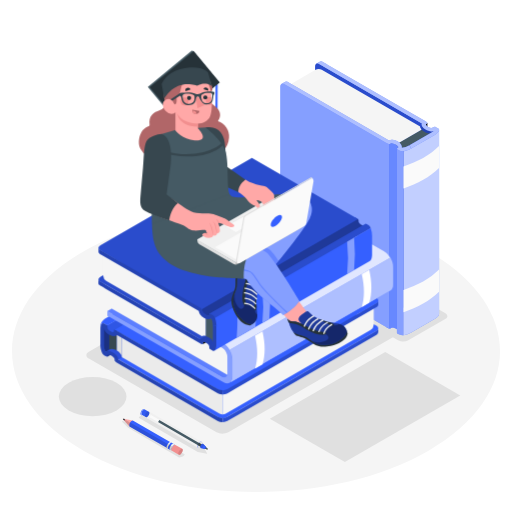
t = 0.00 s
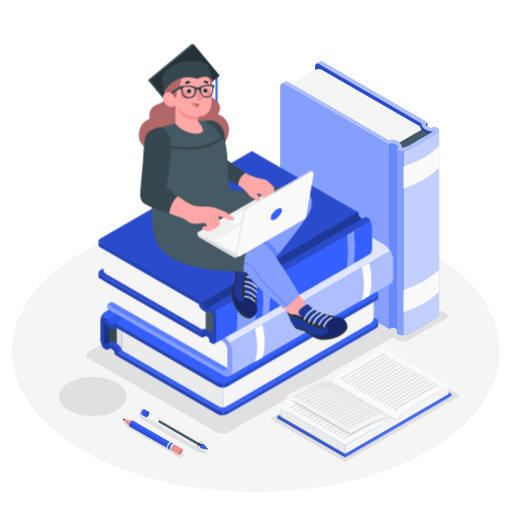
t = 1.00 s
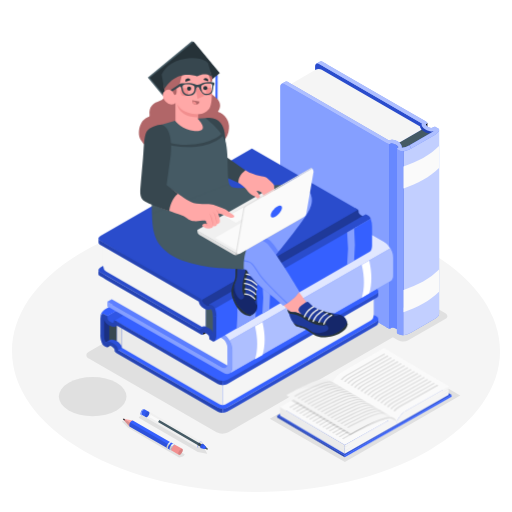
t = 1.38 s
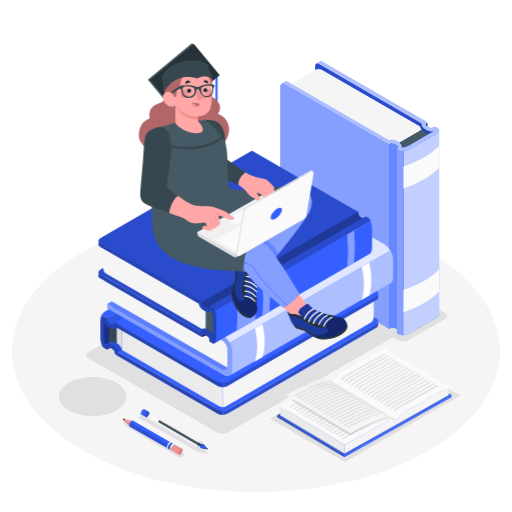
t = 1.94 s
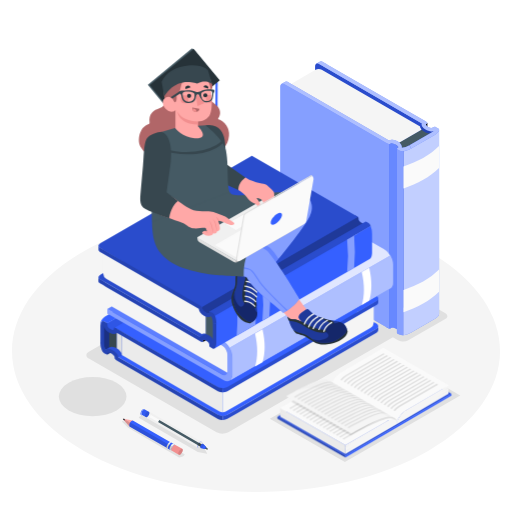
t = 2.69 s
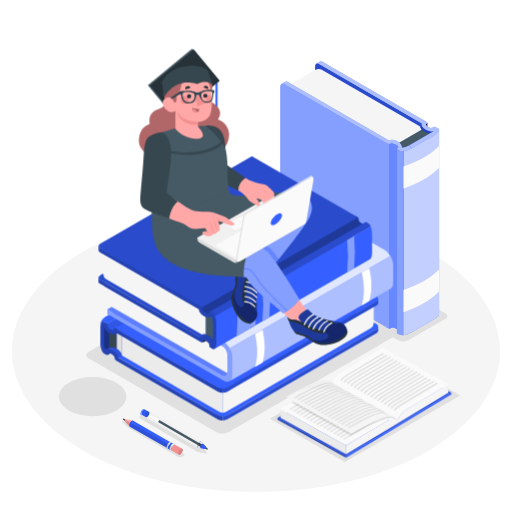
t = 3.25 s

The animated SVG that drew these frames (rendered in a browser with its animation timeline set to each time). Animation: 3 CSS @keyframes rules; one cycle of 4.00 s, repeats indefinitely.

<svg xmlns="http://www.w3.org/2000/svg" class="A" id="A" viewBox="0 0 500 500" xmlns:v="https://vecta.io/nano"><style><![CDATA[svg#A.A #B{animation:1s 1 forwards cubic-bezier(.36,-0.01,.5,1.38) slideDown,3s Infinite linear wind;animation-delay:0s,1s}svg#A.A #C{animation:3s Infinite linear floating;animation-delay:0s}@keyframes slideDown{0%{opacity:0;transform:translateY(-30px)}100%{opacity:1;transform:translateY(0)}} @keyframes wind{0%{transform:rotate( 0deg )}25%{transform:rotate( 1deg )}75%{transform:rotate( -1deg )}} @keyframes floating{0%{opacity:1;transform:translateY(0px)}50%{transform:translateY(-10px)}100%{opacity:1;transform:translateY(0px)}}.D{fill:#e0e0e0}.E{fill:#3560ff}.F{fill:#fff}.G{opacity:.4}.H{fill:#ebebeb}.I{fill:#263238}.J{fill:#f28f8f}.K{fill:#f5f5f5}.L{opacity:.3}.M{fill:#37474f}.N{fill:#fafafa}.O{opacity:.2}.P{fill:#455a64}.Q{opacity:.1}.R{fill:#ffa8a7}.S{fill:#e6e6e6}.T{fill:#f0f0f0}]]></style><path d="M81.5 245.53c-93.06 53.73-93 140.84 0 194.56s243.93 53.73 337 0 93.05-140.83 0-194.56-243.94-53.72-337 0z" class="B K" transform-origin="250.011px 342.81px"/><g class="B D"><path d="M435.25 311.22l-37 21.38c-2.44 1.4-6.69 1.23-9.5-.4L252.6 253.61c-2.81-1.62-3.11-4.08-.68-5.48l37-21.38c2.44-1.4 6.69-1.22 9.5.4l136.13 78.59c2.83 1.62 3.13 4.08.7 5.48z" transform-origin="343.584px 279.677px"/><path d="M211.41 422.19l-124.65-72c-3.21-1.86-3.21-4.86 0-6.71l167-96.4a12.86 12.86 0 0 1 11.62 0l124.64 72c3.21 1.85 3.21 4.85 0 6.71L223 422.19a12.86 12.86 0 0 1-11.59 0z" transform-origin="238.39px 334.631px"/><path d="M180.41,443.59c-.63,1.72-2.46,2.78-5.52,3.19l-50-29.22-5.66-5.74a.44.44,0,0,1,.45-.72l10.42,3.45Z" transform-origin="149.762px 428.931px"/><path d="M135.83 408.26l57.32 33.14 8.85 1.8a.27.27 0 0 0 .29-.4l-2.77-5.08-57.32-33.15c-1.75-1-7.74 2.9-6.37 3.69z" transform-origin="168.977px 423.807px"/><path d="M336.79 451.17l112.68-65.06-73.24-42.29-112.69 65.06 73.25 42.29z" transform-origin="356.505px 397.495px"/><ellipse cx="90.49" cy="387.31" rx="33.04" ry="19.08" transform-origin="90.49px 387.31px"/></g><g class="B"><path d="M141.54 399.57a1.06 1.06 0 0 1 .25.09l-.49-.28-.09-.05h0-.1-.11-.08-.14-.15a2.16 2.16 0 0 0-1.07.33 5.24 5.24 0 0 0-2.37 4.11 2.68 2.68 0 0 0 .06.59v.11a.56.56 0 0 0 0 .12 1.31 1.31 0 0 0 .19.35 1.22 1.22 0 0 0 .35.32l.57.32a1 1 0 0 1-.25-.2 1.91 1.91 0 0 0 1.36-.29 5.26 5.26 0 0 0 2.38-4.11 1.94 1.94 0 0 0-.31-1.41z" class="E" transform-origin="139.533px 402.455px"/><path d="M196.79 431.43l-3.35 5.83-.57-.33-54.38-31.42a1 1 0 0 1-.25-.2 1.88 1.88 0 0 1-.44-1.34 5.25 5.25 0 0 1 2.37-4.11 2.17 2.17 0 0 1 1.07-.32h.3a1.06 1.06 0 0 1 .25.09h0 0z" class="T" transform-origin="167.293px 418.4px"/><path d="M195.11 431.6c1.31-.76 2.37-.14 2.37 1.37a5.22 5.22 0 0 1-2.37 4.11c-1.31.76-2.38.15-2.38-1.37a5.26 5.26 0 0 1 2.38-4.11z" class="E" transform-origin="195.105px 434.341px"/><path d="M200.21 435.13l-.06-.07-3-3.33h0 0l-.05-.06h0 0a1.54 1.54 0 0 0-1.9 0 5.26 5.26 0 0 0-2.38 4.11 1.54 1.54 0 0 0 .92 1.63h0 .17 0l4.39 1a1 1 0 0 0 .76-.17 3 3 0 0 0 1.36-2.35 1.06 1.06 0 0 0-.21-.76z" class="D" transform-origin="196.616px 434.884px"/><path d="M155.91 410.31h0-.08a.58.58 0 0 0-.55.08 1.86 1.86 0 0 0-.84 1.46.63.63 0 0 0 .19.51h0l.1.06 41.58 24 2.37-1.37z" class="P" transform-origin="176.559px 423.347px"/><path d="M193 434.46l3.35 1.94 2.37-1.37-4.54-2.62a5.61 5.61 0 0 0-1.18 2.05z" class="M" transform-origin="195.86px 434.405px"/><use href="#E" class="E" transform-origin="198.525px 435.982px"/><use href="#E" class="Q" transform-origin="198.525px 435.982px"/><path d="M201.56 437.15a1.67 1.67 0 0 1-.77 1.32.6.6 0 0 1-.43.09h0l-2-.45c-.32-.07-.53-.37-.53-.85a2.72 2.72 0 0 1 1.22-2.12.8.8 0 0 1 1 0l.06.06 1.36 1.5h0a.61.61 0 0 1 .09.45z" class="E" transform-origin="199.7px 436.767px"/><path d="M200.8 436.71c.42-.25.76 0 .76.44a1.69 1.69 0 0 1-.76 1.32c-.43.24-.77 0-.77-.44a1.66 1.66 0 0 1 .77-1.32z" class="Q" transform-origin="200.795px 437.588px"/><path d="M146.92,405.12a.59.59,0,0,0-.59.06,1.82,1.82,0,0,0-.84,1.46.56.56,0,0,0,.25.54h0l8.87,5.13a.63.63,0,0,1-.19-.51,1.86,1.86,0,0,1,.84-1.46.58.58,0,0,1,.55-.08Z" class="N" transform-origin="150.648px 408.689px"/><path d="M147.17 405.67a1.87 1.87 0 0 1-.84 1.45.59.59 0 0 1-.59.06.57.57 0 0 1-.25-.54 1.82 1.82 0 0 1 .84-1.46.59.59 0 0 1 .59-.06.61.61 0 0 1 .25.55z" class="K" transform-origin="146.329px 406.15px"/><use href="#F" class="E" transform-origin="142.01px 403.706px"/><use href="#F" opacity=".05" transform-origin="142.01px 403.706px"/><path d="M143.73 402.19c1.18-.68 2.14-.13 2.14 1.23a4.75 4.75 0 0 1-2.14 3.71c-1.18.68-2.13.12-2.13-1.24a4.72 4.72 0 0 1 2.13-3.7z" class="Q" transform-origin="143.735px 404.659px"/><path d="M202.53 438h0l-1.45-.87h0a.24.24 0 0 0-.28 0 .86.86 0 0 0-.4.67.28.28 0 0 0 .12.26h0l1.44.87h0a.5.5 0 0 0 .27.07.56.56 0 0 0 .56-.56.58.58 0 0 0-.26-.44z" class="P" transform-origin="201.594px 438.043px"/><path d="M202.61 438.05h0a.24.24 0 0 0-.08-.06h0a.3.3 0 0 0-.25 0 .84.84 0 0 0-.4.68.25.25 0 0 0 .11.24h0 0a.38.38 0 0 0 .18 0 .56.56 0 0 0 .56-.56.54.54 0 0 0-.12-.3z" class="I" transform-origin="202.304px 438.442px"/><path d="M129.66,410.67l-9.27-1.82a.3.3,0,0,0-.28.48l6.3,7.12Z" class="R" transform-origin="124.854px 412.649px"/><path d="M120.11,409.33a.3.3,0,0,1,.28-.48l1.81.36h0a1.57,1.57,0,0,0-.75,1.48v.16Z" class="I" transform-origin="121.124px 409.848px"/><path d="M167.5 440l-.76-.43-.92-.53-39.41-22.59a4.22 4.22 0 0 1 .26-3.08c.66-1.48 1.93-2.64 3-2.71l39.39 22.59 1.75 1c-1.18-.57-4.48 5.16-3.31 5.75z" class="E" transform-origin="148.521px 425.33px"/><path d="M164.6,438.36l-1.69-1c-.5-.27-.22-1.5.37-2.77.77-1.69,2.3-3.32,3-3l1.25.72.44.26c-.66-.35-2.19,1.28-3,3-.56,1.22-.84,2.41-.42,2.73h0Z" class="H" transform-origin="165.311px 434.955px"/><path d="M164.18,438.12c-1.16-.62,2.17-6.36,3.33-5.74l1.7,1c-1.16-.61-4.49,5.12-3.33,5.74Z" class="E" transform-origin="166.574px 435.727px"/><path d="M167.5 440l-1.68-1c-1.15-.59 2-6.15 3.23-5.79h.07l1.68 1c-1.17-.53-4.47 5.2-3.3 5.79z" class="H" transform-origin="168.186px 436.597px"/><path d="M120.07 409l.32-.16 6.73 3.69 41.3 23.69c.06-.11.12-.12.16 0-1 1.54-1.74 3.48-1.08 3.82l-.76-.43-.92-.53-39.41-22.59h0l-6.3-7.12a.31.31 0 0 1-.04-.37z" opacity=".15" transform-origin="144.303px 424.44px"/><path d="M174.61 444.08L167.5 440c-.5-.26-.23-1.47.35-2.74.77-1.69 2.28-3.34 3-3h0l7.14 4.08c1.41.82.11 3.9-1.47 5.27a1.7 1.7 0 0 1-1.91.47z" class="J" transform-origin="172.915px 439.207px"/><path d="M174.18 441.87a5.15 5.15 0 0 1 2.91-3.51 1.15 1.15 0 0 1 1.06.15c1.07 1-.18 3.81-1.67 5.11a1.71 1.71 0 0 1-1.84.47c-.53-.31-.73-1.09-.46-2.22z" class="Q" transform-origin="176.305px 441.24px"/><path d="M417.33 120.19v4.53s-1.74-1.59-1.84-2.74 1.84-1.79 1.84-1.79z" transform-origin="416.408px 122.455px"/><use href="#G" class="E" transform-origin="414.418px 130.48px"/><use href="#G" class="L" transform-origin="414.418px 130.48px"/><use href="#H" class="E" transform-origin="359.74px 186.261px"/><use href="#H" class="O" transform-origin="359.74px 186.261px"/><path d="M390.64,147.42l-5.1-5.73,26-15c3.93,3,6.95,4.55,10.47,3.07Z" class="P" transform-origin="403.775px 137.055px"/><path d="M410.27 123.58L314.2 68.12a6.61 6.61 0 0 0-6 0l-25.71 14.82 97.42 55.75s4.21-1.09 7.08 1.22 2.7-.62 2.7-.62l21.89-12.64c-1.78-2.39-1.31-3.07-1.31-3.07z" class="K" transform-origin="347.035px 104.099px"/><use href="#I" class="E" transform-origin="383.235px 232.87px"/><use href="#I" class="F" opacity=".25" transform-origin="383.235px 232.87px"/><use href="#J" class="E" transform-origin="326.83px 201.174px"/><use href="#J" class="F G" transform-origin="326.83px 201.174px"/><use href="#K" class="E" transform-origin="390.84px 236.238px"/><use href="#K" class="F G" transform-origin="390.84px 236.238px"/><use href="#L" class="E" transform-origin="411.44px 227.09px"/><g class="F" opacity=".7" transform-origin="411.44px 227.09px"><use href="#L" transform-origin="411.44px 227.09px"/></g><g class="N"><use href="#M" transform-origin="411.4px 163.32px"/><use href="#M" y="120.71" transform-origin="411.4px 284.03px"/></g><use href="#N" class="E" transform-origin="338.34px 113.592px"/><use href="#N" class="F" opacity=".6" transform-origin="338.34px 113.592px"/><use href="#O" class="E" transform-origin="368.961px 102.393px"/><use href="#O" class="F" opacity=".6" transform-origin="368.961px 102.393px"/></g><g id="B" class="B" transform-origin="355.88px 393.35px"><g transform-origin="355.88px 393.35px"><path class="E" d="M337.13 444.88l103.8-59.93-66.31-38.29-103.81 59.93 66.32 38.29z" transform-origin="355.87px 395.77px"/><g><path d="M337.13 444.88l103.8-59.93-66.31-38.29-103.81 59.93 66.32 38.29z" opacity=".15" transform-origin="355.87px 395.77px"/></g><path d="M387.65,414.12v-1.85c0-2.29,4.07-8.82,9.16-11.76L438,376.71V385Z" class="K" transform-origin="412.825px 395.415px"/><path d="M438 376.71l-41.23 23.81c-5.1 2.93-9.19 9.46-9.17 11.74v1.86l-63.38-36.62h0v-1.86c0-2.28 4.08-8.81 9.17-11.75l41.22-23.79h0z" class="N" transform-origin="381.11px 377.11px"/><path d="M438 376.71l-41.23 23.81c-5.1 2.93-9.19 9.46-9.17 11.74v1.86l-63.38-36.62h0v-1.86c0-2.28 4.08-8.81 9.17-11.75l41.24-23.8z" class="N" transform-origin="381.11px 377.105px"/><path d="M387.64 412.4l-3.95-2.29-5.2-3a10.2 10.2 0 0 1 6.4.93 5.35 5.35 0 0 1 2.75 4.36z" class="T" transform-origin="383.065px 409.674px"/><path d="M387.64 412.4l-3.95-2.29-5.2-3a10.2 10.2 0 0 1 6.4.93 5.35 5.35 0 0 1 2.75 4.36z" class="D" transform-origin="383.065px 409.674px"/><path class="E" d="M337.14 446.61l-.01-1.73-66.32-38.29v1.72l66.33 38.3z" transform-origin="303.975px 426.6px"/><g><path class="L" d="M337.14 446.61l-.01-1.73-66.32-38.29v1.72l66.33 38.3z" transform-origin="303.975px 426.6px"/></g><path class="E" d="M337.14 446.61l103.81-59.93-.02-1.73-103.8 59.93.01 1.73z" transform-origin="389.04px 415.78px"/><path d="M387.64 412.4c0-2.29-4.19-4.19-9.3-1.27l-41.22 23.62v8.54l50.53-29.17s.01.57-.01-1.72z" class="K" transform-origin="362.386px 426.467px"/><path class="H" d="M337.12 443.29v-8.54l-63.43-36.62v8.54l63.43 36.62z" transform-origin="305.405px 420.71px"/><path d="M378.35 411.13l-1.85 1.06-39.38 22.56-56-32.35-7.4-4.28 41.22-23.61c3.74-2.15 5.83-2 7.3-1.14h0l64.31 37.12c-2.36-1.31-5.06-1.03-8.2.64z" class="N" transform-origin="330.135px 403.765px"/><path class="D" d="M334.24 428.31l35.11-20.25 1.84-1.06 1.35.78-1.84 1.06-35.11 20.25-1.35-.78z" transform-origin="353.39px 418.045px"/><path class="D" d="M331 426.44l35.1-20.25 1.85-1.06 1.35.78-1.85 1.05-35.1 20.26-1.35-.78z" transform-origin="350.15px 416.175px"/><path class="D" d="M327.76 424.57l35.1-20.26 1.85-1.05 1.35.78-1.85 1.05-35.1 20.26-1.35-.78z" transform-origin="346.91px 414.305px"/><path class="D" d="M324.51 422.7l35.11-20.26 1.85-1.05 1.35.78-1.85 1.05-35.1 20.26-1.36-.78z" transform-origin="343.665px 412.435px"/><path class="D" d="M321.27 420.82l35.11-20.25 1.85-1.06 1.35.78-1.85 1.06-35.11 20.26-1.35-.79z" transform-origin="340.425px 410.56px"/><path class="D" d="M318.03 418.95l35.11-20.25 1.84-1.06 1.35.78-1.84 1.06-35.11 20.25-1.35-.78z" transform-origin="337.18px 408.685px"/><path class="D" d="M314.79 417.08l35.1-20.25 1.85-1.06 1.35.78-1.84 1.06-35.11 20.25-1.35-.78z" transform-origin="333.94px 406.815px"/><path class="D" d="M311.55 415.21l35.1-20.26 1.85-1.05 1.35.78-1.85 1.06-35.1 20.25-1.35-.78z" transform-origin="330.7px 404.945px"/><path class="D" d="M308.31 413.34l35.1-20.26 1.85-1.05 1.35.78-1.85 1.05-35.1 20.26-1.35-.78z" transform-origin="327.46px 403.075px"/><path class="D" d="M305.06 411.47l35.11-20.26 1.85-1.05 1.35.78-1.85 1.05-35.1 20.26-1.36-.78z" transform-origin="324.215px 401.205px"/><path class="D" d="M301.82 409.6l35.11-20.26 1.84-1.06 1.36.78-1.85 1.06-35.11 20.26-1.35-.78z" transform-origin="320.975px 399.33px"/><path class="D" d="M298.58 407.72l35.11-20.25 1.84-1.06 1.35.78-1.84 1.06-35.11 20.25-1.35-.78z" transform-origin="317.73px 397.455px"/><path class="D" d="M295.34 405.85l35.1-20.25 1.85-1.06 1.35.78-1.85 1.06-35.1 20.25-1.35-.78z" transform-origin="314.49px 395.585px"/><path class="D" d="M292.1 403.98l35.1-20.25 1.85-1.06 1.35.78-1.85 1.05-35.1 20.26-1.35-.78z" transform-origin="311.25px 393.715px"/><path class="D" d="M288.86 402.11l35.1-20.26 1.85-1.05 1.35.78-1.85 1.05-35.1 20.26-1.35-.78z" transform-origin="308.01px 391.845px"/><path class="D" d="M285.61 400.24l35.11-20.26 1.85-1.05 1.35.78-1.85 1.05-35.11 20.26-1.35-.78z" transform-origin="304.765px 389.975px"/><path class="D" d="M282.37 398.37l35.11-20.26 1.84-1.06 1.36.78-1.85 1.06-35.11 20.26-1.35-.78z" transform-origin="301.525px 388.1px"/><g><path d="M378.74 408.92c-.76.07-2.38.59-3.26.79-3.75.85-10.37 3.86-16.7 7-8.46 4.23-16.43 8.75-16.43 8.75l-58-33.46 30.59-17.53a13.17 13.17 0 0 1 3.78-1.57 8.2 8.2 0 0 1 2.65.91l.41-.71a4 4 0 0 1 .46.23l64.31 37.12a10.42 10.42 0 0 0-7.81-1.53z" class="Q" transform-origin="335.45px 399.18px"/></g><path class="S" d="M337.08 436.61l6.3-3.19-6.26 3.81-6.28-3.63 6.24 3.01z" transform-origin="337.11px 435.325px"/><path class="S" d="M337.13 440.89l11.54-6.66-11.54 6.21-12.97-7.05 12.97 7.5z" transform-origin="336.415px 437.14px"/><path class="S" d="M273.69 400.01l9.7 5.85-9.7-4.95v-.9z" transform-origin="278.54px 402.935px"/><path class="S" d="M273.7 403.35l14.41 8.8-14.42-8.01.01-.79z" transform-origin="280.9px 407.75px"/><path d="M378.49 407.1a21.81 21.81 0 0 0-2.48.42c-3.75.84-10.36 3.86-16.69 7-8.46 4.23-16.43 8.75-16.43 8.75l-63.47-36.6S303.57 372.81 313 371c4.45-.86 7.18-.26 8.84.68h0l63 36.38a10.2 10.2 0 0 0-6.35-.96z" class="K" transform-origin="332.13px 396.928px"/><path d="M377.69 403.87a10.23 10.23 0 0 0-6.41-.93 21.29 21.29 0 0 0-2.47.42 60.52 60.52 0 0 0-10.36 4l-6.33 3.06c-5.1 2.55-10 5.2-13.12 6.91l1.45.83c3.1-1.71 8-4.36 13.11-6.91l6.33-3.06a61.38 61.38 0 0 1 10.36-4 21.66 21.66 0 0 1 2.47-.42 10.3 10.3 0 0 1 6.41.93z" class="D" transform-origin="359.065px 410.469px"/><path d="M374.44 402a10.37 10.37 0 0 0-6.41-.93 24.31 24.31 0 0 0-2.47.43 60 60 0 0 0-10.36 4l-6.33 3c-5.09 2.55-10 5.2-13.11 6.91l1.44.83c3.1-1.7 8-4.36 13.11-6.91 2.12-1.06 4.27-2.1 6.33-3.05a60.84 60.84 0 0 1 10.36-4 24 24 0 0 1 2.48-.43 10.34 10.34 0 0 1 6.4.93z" class="D" transform-origin="355.82px 408.577px"/><path d="M371.19 400.12a10.2 10.2 0 0 0-6.4-.93 21.81 21.81 0 0 0-2.48.42 61.16 61.16 0 0 0-10.36 4l-6.33 3.06c-5.09 2.55-10 5.2-13.11 6.91l1.44.83c3.11-1.71 8-4.36 13.11-6.91l6.33-3.06a61.16 61.16 0 0 1 10.36-4 21.81 21.81 0 0 1 2.48-.42 10.38 10.38 0 0 1 6.41.93z" class="D" transform-origin="352.575px 406.719px"/><path d="M368 398.24a10.38 10.38 0 0 0-6.41-.93 23.84 23.84 0 0 0-2.47.43 60 60 0 0 0-10.37 4l-6.33 3c-5.09 2.55-10 5.2-13.11 6.91l1.44.83c3.11-1.7 8-4.36 13.12-6.91a201.35 201.35 0 0 1 6.33-3.05 60.52 60.52 0 0 1 10.36-4 21.29 21.29 0 0 1 2.47-.42 10.31 10.31 0 0 1 6.41.92z" class="D" transform-origin="349.375px 404.817px"/><path d="M364.7 396.37a10.23 10.23 0 0 0-6.41-.93 21.29 21.29 0 0 0-2.47.42 60.52 60.52 0 0 0-10.36 4l-6.33 3.06c-5.1 2.55-10 5.2-13.12 6.91l1.45.83c3.1-1.71 8-4.36 13.11-6.91l6.33-3.06a61.71 61.71 0 0 1 10.36-4 21.66 21.66 0 0 1 2.47-.42 10.37 10.37 0 0 1 6.41.93z" class="D" transform-origin="346.075px 402.969px"/><path d="M361.45 394.49a10.34 10.34 0 0 0-6.4-.93 24 24 0 0 0-2.48.43 60 60 0 0 0-10.36 4l-6.33 3c-5.09 2.55-10 5.2-13.11 6.91l1.44.83c3.1-1.7 8-4.36 13.11-6.91 2.12-1.06 4.27-2.1 6.33-3.05a60.84 60.84 0 0 1 10.36-4 21.81 21.81 0 0 1 2.48-.42 10.28 10.28 0 0 1 6.4.92z" class="D" transform-origin="342.83px 401.067px"/><path d="M358.2 392.62a10.2 10.2 0 0 0-6.4-.93 21.81 21.81 0 0 0-2.48.42 61.16 61.16 0 0 0-10.36 4l-6.33 3.06c-5.09 2.55-10 5.2-13.11 6.91l1.44.83c3.11-1.71 8-4.36 13.11-6.91l6.33-3.06a61.75 61.75 0 0 1 10.37-4 23.67 23.67 0 0 1 2.47-.42 10.38 10.38 0 0 1 6.41.93z" class="D" transform-origin="339.585px 399.219px"/><path d="M355 390.74a10.38 10.38 0 0 0-6.41-.93 23.84 23.84 0 0 0-2.47.43 60.89 60.89 0 0 0-10.37 4l-6.33 3c-5.09 2.55-10 5.2-13.11 6.91l1.44.83c3.11-1.7 8-4.36 13.12-6.91a201.35 201.35 0 0 1 6.33-3.05 60.52 60.52 0 0 1 10.36-4 21.29 21.29 0 0 1 2.47-.42 10.31 10.31 0 0 1 6.41.92z" class="D" transform-origin="336.375px 397.317px"/><path d="M346.75 388.77a23.83 23.83 0 0 0-2.48.42c-3.75.85-10.36 3.87-16.69 7-5.09 2.55-10 5.2-13.11 6.91l-1.45-.83c3.11-1.71 8-4.36 13.12-6.91 6.33-3.18 12.94-6.19 16.69-7a21.66 21.66 0 0 1 2.47-.42 10.23 10.23 0 0 1 6.41.93l1.44.83a10.34 10.34 0 0 0-6.4-.93z" class="D" transform-origin="333.085px 395.439px"/><path d="M343.5 386.9a21.81 21.81 0 0 0-2.48.42c-3.75.84-10.36 3.86-16.69 7-5.09 2.55-10 5.21-13.11 6.91l-1.44-.83c3.1-1.71 8-4.36 13.11-6.91 6.33-3.17 12.94-6.19 16.69-7a24 24 0 0 1 2.48-.43 10.34 10.34 0 0 1 6.4.93l1.44.83a10.28 10.28 0 0 0-6.4-.92z" class="D" transform-origin="329.84px 393.567px"/><path d="M340.25 385a21.44 21.44 0 0 0-2.47.43c-3.75.84-10.36 3.86-16.7 7-5.09 2.55-10 5.2-13.11 6.91l-1.44-.83c3.11-1.71 8-4.36 13.11-6.91 6.33-3.17 12.95-6.19 16.69-7a21.81 21.81 0 0 1 2.48-.42 10.24 10.24 0 0 1 6.41.93l1.44.83a10.38 10.38 0 0 0-6.41-.94z" class="D" transform-origin="326.595px 391.679px"/><path d="M337 383.15a21.66 21.66 0 0 0-2.47.42c-3.75.84-10.36 3.86-16.69 7-5.1 2.55-10 5.21-13.12 6.91l-1.44-.83c3.11-1.71 8-4.36 13.11-6.91 6.34-3.17 12.95-6.19 16.7-7a23.84 23.84 0 0 1 2.47-.43 10.37 10.37 0 0 1 6.41.93l1.44.83a10.31 10.31 0 0 0-6.41-.92z" class="D" transform-origin="323.345px 389.817px"/><path d="M333.76 381.27a21.59 21.59 0 0 0-2.48.43c-3.75.84-10.36 3.86-16.69 7-5.09 2.55-10 5.2-13.11 6.91l-1.44-.83c3.1-1.71 8-4.36 13.11-6.91 6.33-3.17 12.94-6.19 16.69-7a21.66 21.66 0 0 1 2.47-.42 10.3 10.3 0 0 1 6.41.93l1.44.83a10.34 10.34 0 0 0-6.4-.94z" class="D" transform-origin="320.1px 387.951px"/><path d="M330.51 379.4a21.81 21.81 0 0 0-2.48.42c-3.75.84-10.36 3.86-16.69 7-5.09 2.55-10 5.2-13.11 6.9l-1.44-.83c3.1-1.71 8-4.36 13.11-6.91 6.33-3.17 12.94-6.19 16.69-7a24 24 0 0 1 2.48-.43 10.34 10.34 0 0 1 6.4.93l1.44.83a10.28 10.28 0 0 0-6.4-.91z" class="D" transform-origin="316.85px 386.057px"/><path d="M327.26 377.52a21.44 21.44 0 0 0-2.47.43c-3.75.84-10.36 3.86-16.7 7-5.09 2.55-10 5.2-13.11 6.91l-1.44-.83c3.11-1.71 8-4.36 13.11-6.91 6.33-3.17 13-6.19 16.69-7a21.81 21.81 0 0 1 2.48-.42 10.31 10.31 0 0 1 6.41.93l1.44.83a10.38 10.38 0 0 0-6.41-.94z" class="D" transform-origin="313.605px 384.201px"/><path d="M324 375.65a21.66 21.66 0 0 0-2.47.42c-3.75.84-10.36 3.86-16.69 7-5.1 2.55-10 5.2-13.12 6.9l-1.44-.83c3.11-1.71 8-4.36 13.12-6.91 6.33-3.17 12.94-6.19 16.69-7a23.84 23.84 0 0 1 2.47-.43 10.37 10.37 0 0 1 6.41.93l1.44.83a10.31 10.31 0 0 0-6.41-.91z" class="D" transform-origin="310.345px 382.307px"/><path d="M320.77 373.77a21.59 21.59 0 0 0-2.48.43c-3.75.84-10.36 3.86-16.69 7-5.09 2.55-10 5.2-13.11 6.91l-1.44-.83c3.1-1.71 8-4.36 13.11-6.91 6.33-3.17 12.94-6.19 16.69-7a21.66 21.66 0 0 1 2.47-.42 10.3 10.3 0 0 1 6.41.93l1.44.83a10.34 10.34 0 0 0-6.4-.94z" class="D" transform-origin="307.11px 380.451px"/><path d="M390.87,397.09a20.65,20.65,0,0,0-5.13,4.39l-1.32-.76a20.65,20.65,0,0,1,5.13-4.39l37-21.29,1.32.76Z" class="D" transform-origin="406.145px 388.26px"/><path d="M390.87,397.09a20.65,20.65,0,0,0-5.13,4.39l-1.32-.76a20.65,20.65,0,0,1,5.13-4.39l37-21.29,1.32.76Z" class="D" transform-origin="406.145px 388.26px"/><path d="M387.63,395.22a20.7,20.7,0,0,0-5.14,4.39l-1.32-.76a20.66,20.66,0,0,1,5.14-4.39l37-21.29,1.31.76Z" class="D" transform-origin="402.895px 386.39px"/><path d="M384.38,393.35a20.62,20.62,0,0,0-5.13,4.39l-1.32-.76a20.66,20.66,0,0,1,5.13-4.4l37-21.29,1.32.77Z" class="D" transform-origin="399.655px 384.515px"/><path d="M381.14,391.47a20.71,20.71,0,0,0-5.14,4.4l-1.31-.77a20.65,20.65,0,0,1,5.13-4.39l37-21.29,1.32.76Z" class="D" transform-origin="396.415px 382.645px"/><path d="M377.9,389.6a20.7,20.7,0,0,0-5.14,4.39l-1.32-.76a20.7,20.7,0,0,1,5.14-4.39l36.95-21.29,1.32.76Z" class="D" transform-origin="393.145px 380.77px"/><path d="M374.65,387.73a20.83,20.83,0,0,0-5.13,4.39l-1.32-.76a20.62,20.62,0,0,1,5.13-4.39l37-21.29,1.32.76Z" class="D" transform-origin="389.925px 378.9px"/><path d="M371.41,385.85a20.71,20.71,0,0,0-5.14,4.4l-1.32-.76a20.71,20.71,0,0,1,5.14-4.4l37-21.29,1.32.77Z" class="D" transform-origin="386.68px 377.025px"/><path d="M368.16,384a20.66,20.66,0,0,0-5.13,4.4l-1.32-.77a20.7,20.7,0,0,1,5.14-4.39l36.95-21.29,1.32.76Z" class="D" transform-origin="383.415px 375.175px"/><path d="M364.92,382.11a20.65,20.65,0,0,0-5.13,4.39l-1.32-.76a20.83,20.83,0,0,1,5.13-4.39l37-21.29,1.32.76Z" class="D" transform-origin="380.195px 373.28px"/><path d="M361.68,380.24a20.66,20.66,0,0,0-5.14,4.39l-1.32-.76a20.46,20.46,0,0,1,5.14-4.39l37-21.29,1.32.76Z" class="D" transform-origin="376.95px 371.41px"/><path d="M358.43,378.36a20.66,20.66,0,0,0-5.13,4.4L352,382a20.66,20.66,0,0,1,5.13-4.4l37-21.29,1.32.76Z" class="D" transform-origin="373.725px 369.535px"/><path d="M355.19,376.49a20.48,20.48,0,0,0-5.13,4.4l-1.32-.77a20.65,20.65,0,0,1,5.13-4.39l37-21.29,1.32.76Z" class="D" transform-origin="370.465px 367.665px"/><path d="M352,374.62a20.7,20.7,0,0,0-5.14,4.39l-1.32-.76a20.66,20.66,0,0,1,5.14-4.39l37-21.29,1.31.76Z" class="D" transform-origin="367.265px 365.79px"/><path d="M348.7,372.75a20.62,20.62,0,0,0-5.13,4.39l-1.32-.76a20.66,20.66,0,0,1,5.13-4.4l37-21.29,1.32.77Z" class="D" transform-origin="363.975px 363.915px"/><path d="M345.46,370.87a20.71,20.71,0,0,0-5.14,4.4l-1.31-.76a20.48,20.48,0,0,1,5.13-4.4l37-21.29,1.32.76Z" class="D" transform-origin="360.735px 362.045px"/><path d="M342.22,369a20.7,20.7,0,0,0-5.14,4.39l-1.32-.76a20.7,20.7,0,0,1,5.14-4.39l37-21.29,1.32.76Z" class="D" transform-origin="357.49px 360.17px"/><path d="M339,367.13a20.83,20.83,0,0,0-5.13,4.39l-1.32-.76a20.62,20.62,0,0,1,5.13-4.39l37-21.29,1.32.76Z" class="D" transform-origin="354.275px 358.3px"/><path class="S" d="M429.39 383.98l8.64-4.56.01-.71-8.65 5.27z" transform-origin="433.715px 381.345px"/><path class="S" d="M438.04 381.96l-14.41 8.06 14.41-8.58v.52z" transform-origin="430.835px 385.73px"/><g><path d="M289.31 381.28C297.1 377.17 307.54 372 313 371c4.45-.86 7.18-.26 8.84.68h0l63 36.38a10.2 10.2 0 0 0-6.4-.93s-31.19-19-51.33-25.52a64.9 64.9 0 0 0-37.8-.33z" opacity=".02" transform-origin="337.075px 389.323px"/></g></g></g><g id="C" class="B" transform-origin="240.02px 230.886px"><g transform-origin="233.731px 319.038px"><path d="M104.84 348.21l4.42-2.36-4-1a3 3 0 0 0-.42 3.36z" class="E" transform-origin="106.884px 346.53px"/><g><path d="M104.84 348.21l4.42-2.36-4-1a3 3 0 0 0-.42 3.36z" opacity=".5" transform-origin="106.884px 346.53px"/></g><path d="M221.94,407.18a9.92,9.92,0,0,1-9,0L112,348.91,263.11,263.1l3.53-2,100.92,56.85c2.47,1.44,2.47,3.77,0,5.19Z" class="E" transform-origin="240.706px 334.68px"/><path d="M184.05,298.53l-35.19,20.25-22.79-13.15-26.5,15.31v17.69c0,2.31,2.59,5.61,3.54,5.07a26.06,26.06,0,0,1,5.07,1.79c3,1.38,7.31,5.42,7.31,5.42l80.87-45.28Z" class="E" transform-origin="147.965px 324.72px"/><g><path d="M184.05,298.53l-35.19,20.25-22.79-13.15-26.5,15.31v17.69c0,2.31,2.59,5.61,3.54,5.07a26.06,26.06,0,0,1,5.07,1.79c3,1.38,7.31,5.42,7.31,5.42l80.87-45.28Z" opacity=".15" transform-origin="147.965px 324.72px"/></g><path d="M114.11,323.07v19.19l-.31-.19a9.07,9.07,0,0,0-4.31-1.34,4.51,4.51,0,0,0-2.84.66V318.76Z" class="M" transform-origin="110.38px 330.51px"/><path d="M119.06 348.86a5.89 5.89 0 0 0-1.27-3.27 10.42 10.42 0 0 0-1.24-1.43l-.42-.4-.56-.47-.46-.35-1-.67v-19.11L119 326v-.09z" class="D" transform-origin="116.585px 336.01px"/><g><path d="M99.57,338.63c0,2.31,2.59,5.61,3.54,5.07h0l3.54-2.3V326.8l-3.55-6.1-1.93-.69-1.6.93Z" class="G" transform-origin="103.11px 331.884px"/></g><path d="M217.45 382.73v21.91a6 6 0 0 1-3-.71l-11.08-6.39-84.32-48.68v-22.95z" class="H" transform-origin="168.25px 365.276px"/><path d="M365 300.44V317a6.67 6.67 0 0 1-3 5.19l-130.5 75.35-11.06 6.39a6 6 0 0 1-3 .71V385.2z" class="K" transform-origin="291.22px 352.541px"/><path d="M263.11 234.63L112 321.86v2c0 1.12-1.57 1.54-3.51.41s-3.53-2.52-3.53-4.46l-.19-1.92 153.93-88.86.62-.36a2 2 0 0 1 .26.93v.93c.03 1.16 1.59 2.96 3.53 4.1z" class="E" transform-origin="183.94px 276.803px"/><g><path d="M263.11 234.63L112 321.86v2c0 1.12-1.57 1.54-3.51.41s-3.53-2.52-3.53-4.46l-.19-1.92 153.93-88.86.62-.36a2 2 0 0 1 .26.93v.93c.03 1.16 1.59 2.96 3.53 4.1z" class="Q" transform-origin="183.94px 276.803px"/></g><path d="M213 380.14l-98.68-57c-1.26-.66-2.4-1.19-2.88-.94l.64-.36 151.08-87.23 1.76-1c1-.56 3.11-.25 4.76.71l97.93 56.54c2.47 1.44 2.47 3.77 0 5.19l-145.67 84.09a10 10 0 0 1-8.94 0z" class="E" transform-origin="240.451px 307.263px"/><path d="M259.35 228.7l-.62.36-153.93 88.86a1.17 1.17 0 0 0-.33-.42l-.52-.29-1.11-.64-1.36-.8a1.41 1.41 0 0 0-1.75.16.43.43 0 0 0-.17.16 2.65 2.65 0 0 0-.47.64 4.53 4.53 0 0 0-.4.86 9.74 9.74 0 0 0-.31 1l-.23 1.18a5.51 5.51 0 0 0-.08.71v.57 1.35-4.32c0-2.39 2-5.49 4.49-6.93l145.63-84.08c2.49-1.44 6.07-1.68 8-.57l1.83 1.07h.07c.12.08.44.26.78.45h0a1.56 1.56 0 0 1 .48.68z" class="E" transform-origin="178.71px 274.102px"/><path d="M213 407.18l-6.09-3.53-91.42-52.75a5.84 5.84 0 0 0-1.24-3.27 13.27 13.27 0 0 0-4-3.51 9 9 0 0 0-4.31-1.35 4.59 4.59 0 0 0-2.84.93 15.87 15.87 0 0 1-1.67-7.56H98c0 4.77 1.57 9.57 3.51 10.67l1.75 1c1 .57 1.76.6 1.76.06V347c0-1 1.57-1 3.53.14S112 350 112 351v1c0 .54 1.35 1.73 3 2.69l88.36 51 9.57 5.52h0a9.3 9.3 0 0 0 4.48 1.06v-4a9.08 9.08 0 0 1-4.41-1.09z" class="E" transform-origin="157.705px 374.206px"/><g><path d="M213 407.18l-6.09-3.53-91.42-52.75a5.84 5.84 0 0 0-1.24-3.27 13.27 13.27 0 0 0-4-3.51 9 9 0 0 0-4.31-1.35 4.59 4.59 0 0 0-2.84.93 15.87 15.87 0 0 1-1.67-7.56H98c0 4.77 1.57 9.57 3.51 10.67l1.75 1c1 .57 1.76.6 1.76.06V347c0-1 1.57-1 3.53.14S112 350 112 351v1c0 .54 1.35 1.73 3 2.69l88.36 51 9.57 5.52h0a9.3 9.3 0 0 0 4.48 1.06v-4a9.08 9.08 0 0 1-4.41-1.09z" class="L" transform-origin="157.705px 374.206px"/></g><path d="M213 380.15h0l-6.09-3.53-70.24-40.52-22.41-12.94c-1.59-.93-2.89-1.26-3-.78a.07.07 0 0 0 0 .06v1c0 1.12-1.57 1.12-3.51 0S105 321 105 319.93v-1.11a1.61 1.61 0 0 0-.52-1.32l-.52-.29-1.11-.64-1.36-.8a1.41 1.41 0 0 0-1.75.16.43.43 0 0 0-.17.16 1.77 1.77 0 0 0-.31.41.94.94 0 0 0-.16.23 4.53 4.53 0 0 0-.4.86 9.74 9.74 0 0 0-.31 1l-.23 1.18a5.51 5.51 0 0 0-.08.71v.57 1.35 13.74h3.46V322.4v-1.07l.09-.87a.22.22 0 0 1 0-.08c.31 2.75 3 5.2 5.23 6.5a8.63 8.63 0 0 0 4.14 1.32 4.66 4.66 0 0 0 3.1-1.15l.31.18.6.36 88.36 51 9.57 5.52a0 0 0 0 1 0 0h.07a9.31 9.31 0 0 0 4.41 1v-4a9.24 9.24 0 0 1-4.42-.96z" class="E" transform-origin="157.75px 350.325px"/><g><path d="M213 380.15h0l-6.09-3.53-70.24-40.52-22.41-12.94c-1.59-.93-2.89-1.26-3-.78a.07.07 0 0 0 0 .06v1c0 1.12-1.57 1.12-3.51 0S105 321 105 319.93v-1.11a1.61 1.61 0 0 0-.52-1.32l-.52-.29-1.11-.64-1.36-.8a1.41 1.41 0 0 0-1.75.16.43.43 0 0 0-.17.16 1.77 1.77 0 0 0-.31.41.94.94 0 0 0-.16.23 4.53 4.53 0 0 0-.4.86 9.74 9.74 0 0 0-.31 1l-.23 1.18a5.51 5.51 0 0 0-.08.71v.57 1.35 13.74h3.46V322.4v-1.07l.09-.87a.22.22 0 0 1 0-.08c.31 2.75 3 5.2 5.23 6.5a8.63 8.63 0 0 0 4.14 1.32 4.66 4.66 0 0 0 3.1-1.15l.31.18.6.36 88.36 51 9.57 5.52a0 0 0 0 1 0 0h.07a9.31 9.31 0 0 0 4.41 1v-4a9.24 9.24 0 0 1-4.42-.96z" class="L" transform-origin="157.75px 350.325px"/></g><path d="M369.41 293.41v4.06a3.1 3.1 0 0 1-1.78 2.56h-.07L231.5 378.62l-9.5 5.52h0a9.32 9.32 0 0 1-4.48 1.06v-4a9.08 9.08 0 0 0 4.5-1.07l6.07-3.51h0l139.52-80.58a3.07 3.07 0 0 0 1.8-2.63z" class="E" transform-origin="293.465px 339.306px"/><g><path d="M369.41 293.41v4.06a3.1 3.1 0 0 1-1.78 2.56h-.07L231.5 378.62l-9.5 5.52h0a9.32 9.32 0 0 1-4.48 1.06v-4a9.08 9.08 0 0 0 4.5-1.07l6.07-3.51h0l139.52-80.58a3.07 3.07 0 0 0 1.8-2.63z" class="O" transform-origin="293.465px 339.306px"/></g><path d="M369.41 320.45v4.06a3.1 3.1 0 0 1-1.78 2.56h-.07L231.5 405.66l-9.5 5.52h0a9.32 9.32 0 0 1-4.48 1.06v-4a9.08 9.08 0 0 0 4.5-1.07l6.07-3.51h0l139.52-80.58a3.07 3.07 0 0 0 1.8-2.63z" class="E" transform-origin="293.465px 366.346px"/><g><path d="M369.41 320.45v4.06a3.1 3.1 0 0 1-1.78 2.56h-.07L231.5 405.66l-9.5 5.52h0a9.32 9.32 0 0 1-4.48 1.06v-4a9.08 9.08 0 0 0 4.5-1.07l6.07-3.51h0l139.52-80.58a3.07 3.07 0 0 0 1.8-2.63z" class="O" transform-origin="293.465px 366.346px"/></g></g><g transform-origin="244.335px 277.348px"><path class="E" d="M104.8 303.91l118 67.21 156.93-90.06-117.99-67.22-156.94 90.07z" transform-origin="242.265px 292.48px"/><g class="F"><path class="O" d="M104.8 303.91l118 67.21 156.93-90.06-117.99-67.22-156.94 90.07z" transform-origin="242.265px 292.48px"/></g><path d="M223.88 367l-114.64-65.64q3.6-10.19-.49-23.76l114.05 65.09s1.74 5.73 1.08 24.31z" class="K" transform-origin="166.39px 322.3px"/><path d="M218.12,335.26c4.87,2.79,8.81,9.58,8.81,15.16v17.71c0,5.58-3.94,7.84-8.81,5.05L104.81,308.3v-4.39l112.11,63.87c2.92,1.67,5.28.32,5.27-3l-.08-16.41a11.59,11.59,0,0,0-5.29-9.1l-112-63.89v-5Z" class="E" transform-origin="165.87px 322.378px"/><g class="F"><path d="M218.12,335.26c4.87,2.79,8.81,9.58,8.81,15.16v17.71c0,5.58-3.94,7.84-8.81,5.05L104.81,308.3v-4.39l112.11,63.87c2.92,1.67,5.28.32,5.27-3l-.08-16.41a11.59,11.59,0,0,0-5.29-9.1l-112-63.89v-5Z" class="G" transform-origin="165.87px 322.378px"/></g><path d="M104.81 270.39l156.93-90.07 113.31 64.89c4.86 2.78 8.8 9.58 8.8 15.15v17.72c0 2.78-1 4.74-2.58 5.65l-156.93 90.06c1.6-.91 2.58-2.87 2.58-5.65v-17.73c0-5.57-3.95-12.36-8.81-15.15z" class="E" transform-origin="244.33px 277.055px"/><g class="F"><path d="M104.81 270.39l156.93-90.07 113.31 64.89c4.86 2.78 8.8 9.58 8.8 15.15v17.72c0 2.78-1 4.74-2.58 5.65l-156.93 90.06c1.6-.91 2.58-2.87 2.58-5.65v-17.73c0-5.57-3.95-12.36-8.81-15.15z" opacity=".85" transform-origin="244.33px 277.055px"/></g><path d="M224.36 341.79a17.85 17.85 0 0 1 2.58 8.62v17.73c0 2.78-1 4.74-2.58 5.65l156.93-90.06c1.6-.91 2.58-2.87 2.58-5.65v-17.72a17.82 17.82 0 0 0-2.58-8.62z" class="E" transform-origin="304.115px 312.765px"/><g class="F"><path d="M224.36 341.79a17.85 17.85 0 0 1 2.58 8.62v17.73c0 2.78-1 4.74-2.58 5.65l156.93-90.06c1.6-.91 2.58-2.87 2.58-5.65v-17.72a17.82 17.82 0 0 0-2.58-8.62z" opacity=".6" transform-origin="304.115px 312.765px"/></g><path d="M360.59,263.49c2.85,12.39,2.81,23.1,0,32.19l-7.29,4.21c2.81-9.09,2.85-19.8,0-32.2Z" class="F" transform-origin="358.006px 281.69px"/><path d="M256.35,323.66c2.86,12.4,2.82,23.11,0,32.2l-7.29,4.2c2.82-9.09,2.86-19.79,0-32.19Z" class="F" transform-origin="253.77px 341.86px"/></g><g transform-origin="229.761px 248.388px"><path d="M198.17 336.05l3.83-2.2s-2.2-.7-3.21-.23-.62 2.43-.62 2.43z" transform-origin="200.048px 334.754px"/><path d="M195.54,333.64a4.64,4.64,0,0,1,6.83,0c3.72,3.42,3.91,6.81,5.45,6.75s1.52-19.73,1.52-19.73l-14.68,6.08Z" class="E" transform-origin="202px 330.525px"/><g><path d="M195.54,333.64a4.64,4.64,0,0,1,6.83,0c3.72,3.42,3.91,6.81,5.45,6.75s1.52-19.73,1.52-19.73l-14.68,6.08Z" class="L" transform-origin="202px 330.525px"/></g><path d="M356.27 238.5l.24-.14-9.26-5.36-92.06-53.51-156.84 90.59c-2.44 1.41-2.88 3.44-1 4.54l3.45 2 94.69 54.69.67-.49z" class="E" transform-origin="226.348px 255.4px"/><g><path d="M356.27 238.5l.24-.14-9.26-5.36-92.06-53.51-156.84 90.59c-2.44 1.41-2.88 3.44-1 4.54l3.45 2 94.69 54.69.67-.49z" class="O" transform-origin="226.348px 255.4px"/></g><path d="M208.16,307.76l-7.33-1.52V328c4.43,1.88,7.24,3.66,7.71,7.36Z" class="P" transform-origin="204.685px 320.8px"/><path d="M197.58 328.42l-93.8-54.15a6.52 6.52 0 0 1-3-5.11v-21.37L195.54 303s1.13 4.09 4.49 5.38.8 2.6.8 2.6V328c-2.9-.31-3.25.42-3.25.42z" class="K" transform-origin="151.272px 288.105px"/><path d="M206.23,306.75c-1-.56-1.73-.59-1.74-.06v.91c0,1-1.55,1-3.48-.13s-3.47-2.82-3.47-3.84v-.93c0-.52-1.31-1.7-2.92-2.63l152.61-87.45,2.37,1.38a2.23,2.23,0,0,1,.58,1.26v.92c0,1,1.55,2.74,3.45,3.84s3.47,1.16,3.47.14v-.92c0-.53.77-.49,1.74.07Z" class="E" transform-origin="276.73px 260.477px"/><g><path d="M206.23,306.75c-1-.56-1.73-.59-1.74-.06v.91c0,1-1.55,1-3.48-.13s-3.47-2.82-3.47-3.84v-.93c0-.52-1.31-1.7-2.92-2.63l152.61-87.45,2.37,1.38a2.23,2.23,0,0,1,.58,1.26v.92c0,1,1.55,2.74,3.45,3.84s3.47,1.16,3.47.14v-.92c0-.53.77-.49,1.74.07Z" class="G" transform-origin="276.73px 260.477px"/></g><path d="M349.37,214.14l.24-.14-2.36-1.37L246,154.15,98.35,239.39c-2.44,1.41-2.88,3.44-1,4.53l3.45,2,94.71,57Z" class="E" transform-origin="222.898px 228.535px"/><g><path d="M349.37,214.14l.24-.14-2.36-1.37L246,154.15,98.35,239.39c-2.44,1.41-2.88,3.44-1,4.53l3.45,2,94.71,57Z" class="O" transform-origin="222.898px 228.535px"/></g><path d="M357.14,218.35l-152.49,88,5.34,4.17,152-87.75a5.87,5.87,0,0,0-2-2.84Z" class="E" transform-origin="283.32px 264.435px"/><g><path d="M357.14,218.35l-152.49,88,5.34,4.17,152-87.75a5.87,5.87,0,0,0-2-2.84Z" class="O" transform-origin="283.32px 264.435px"/></g><path d="M361.39 254.66a2.43 2.43 0 0 0 .28-.2.57.57 0 0 0 .17-.15 2.06 2.06 0 0 0 .3-.41 1.07 1.07 0 0 0 .15-.22 4.73 4.73 0 0 0 .4-.85 9.54 9.54 0 0 0 .3-1l.22-1.15a5.36 5.36 0 0 0 .09-.7c0-.19 0-.36.05-.56v-1.33-17.61a21 21 0 0 0-1.35-7.68l-152 87.76-.65 31.9 152-87.77z" class="E" transform-origin="286.351px 282.63px"/><path d="M231.09 298.38l18.32-10.58c2.79 14 3.19 19.62 0 31.53l-18.32 10.58c3.19-11.91 2.79-17.51 0-31.53z" class="E" transform-origin="241.372px 308.855px"/><g class="F"><path d="M231.09 298.38l18.32-10.58c1.11 14.41 1.13 20.09 0 31.53l-18.32 10.58c1.12-13.63.96-18.77 0-31.53z" class="G" transform-origin="240.67px 308.855px"/></g><path d="M256.2 283.88l6.83-3.95c2.79 14 3.19 19.62 0 31.53l-6.83 3.94c3.19-11.9 2.8-17.5 0-31.52z" class="E" transform-origin="260.738px 297.665px"/><g class="F"><path d="M256.2 283.88l6.83-3.95a164.19 164.19 0 0 1 0 31.53l-6.83 3.94a140.75 140.75 0 0 0 0-31.52z" class="G" transform-origin="259.994px 297.665px"/></g><g class="F"><path d="M339 236.05l6.83-3.94a165 165 0 0 1 0 31.53l-6.83 3.94a140.84 140.84 0 0 0 0-31.53z" class="G" transform-origin="342.792px 249.845px"/></g><path d="M211.39 318.25H208a15.41 15.41 0 0 0-1.65-7.43 4.49 4.49 0 0 1-2.79.92 8.89 8.89 0 0 1-4.23-1.33 13 13 0 0 1-3.93-3.45c-.07-.11-.16-.21-.21-.31a5.57 5.57 0 0 1-1-2.91l-89.84-51.87-3-1.77-3.9-2.24a2.06 2.06 0 0 1-1.19-1.76v-4a2.11 2.11 0 0 0 1.19 1.81h.05l10.31 5.94 86.88 50.17c1.62.93 2.94 2.11 2.94 2.63v.92a2.83 2.83 0 0 0 .8 1.62 10 10 0 0 0 2.66 2.23c1.92 1.1 3.47 1.15 3.47.13v-.92c0-.52.76-.49 1.73.07l1.72 1c1.84 1.14 3.38 5.86 3.38 10.55z" class="E" transform-origin="153.825px 280.175px"/><g><path d="M211.39 318.25H208a15.41 15.41 0 0 0-1.65-7.43 4.49 4.49 0 0 1-2.79.92 8.89 8.89 0 0 1-4.23-1.33 13 13 0 0 1-3.93-3.45c-.07-.11-.16-.21-.21-.31a5.57 5.57 0 0 1-1-2.91l-89.84-51.87-3-1.77-3.9-2.24a2.06 2.06 0 0 1-1.19-1.76v-4a2.11 2.11 0 0 0 1.19 1.81h.05l10.31 5.94 86.88 50.17c1.62.93 2.94 2.11 2.94 2.63v.92a2.83 2.83 0 0 0 .8 1.62 10 10 0 0 0 2.66 2.23c1.92 1.1 3.47 1.15 3.47.13v-.92c0-.52.76-.49 1.73.07l1.72 1c1.84 1.14 3.38 5.86 3.38 10.55z" class="L" transform-origin="153.825px 280.175px"/></g><path d="M208 318.25v17.62 1.05l-.09.86a.22.22 0 0 1 0 .08c-.31-2.7-2.9-5.12-5.14-6.4a8.63 8.63 0 0 0-4.15-1.29 4.6 4.6 0 0 0-3 1.12l-.3-.17-.6-.35-86.98-50.17-5-2.88-1.43-.83-4.2-2.43a2 2 0 0 1-.94-1.64v4a1.89 1.89 0 0 0 .87 1.53l1.55.9 1 .56 1.67 1 1 .6.74.42 1.27.75 69 39.83 22 12.72c1.56.92 2.84 1.24 2.92.77a.66.66 0 0 0 0-.17v-.89c0-1.1 1.55-1.1 3.46 0s2.68 2.4 2.72 3.47v1.09a1.57 1.57 0 0 0 .51 1.29 5.45 5.45 0 0 0 .51.29l1.09.63 1.34.78a1.37 1.37 0 0 0 1.72-.15.4.4 0 0 0 .17-.15 2.1 2.1 0 0 0 .31-.41h0a.8.8 0 0 0 .15-.2 4.7 4.7 0 0 0 .39-.85 9.55 9.55 0 0 0 .31-1l.22-1.15a5.35 5.35 0 0 0 .08-.7c0-.19 0-.36.05-.56v-1.33-17.64z" class="E" transform-origin="153.695px 307.723px"/><g><path d="M208 318.25v17.62 1.05l-.09.86a.22.22 0 0 1 0 .08c-.31-2.7-2.9-5.12-5.14-6.4a8.63 8.63 0 0 0-4.15-1.29 4.6 4.6 0 0 0-3 1.12l-.3-.17-.6-.35-86.98-50.17-5-2.88-1.43-.83-4.2-2.43a2 2 0 0 1-.94-1.64v4a1.89 1.89 0 0 0 .87 1.53l1.55.9 1 .56 1.67 1 1 .6.74.42 1.27.75 69 39.83 22 12.72c1.56.92 2.84 1.24 2.92.77a.66.66 0 0 0 0-.17v-.89c0-1.1 1.55-1.1 3.46 0s2.68 2.4 2.72 3.47v1.09a1.57 1.57 0 0 0 .51 1.29 5.45 5.45 0 0 0 .51.29l1.09.63 1.34.78a1.37 1.37 0 0 0 1.72-.15.4.4 0 0 0 .17-.15 2.1 2.1 0 0 0 .31-.41h0a.8.8 0 0 0 .15-.2 4.7 4.7 0 0 0 .39-.85 9.55 9.55 0 0 0 .31-1l.22-1.15a5.35 5.35 0 0 0 .08-.7c0-.19 0-.36.05-.56v-1.33-17.64z" class="L" transform-origin="153.695px 307.723px"/></g></g><g transform-origin="237.589px 194.054px"><g transform-origin="244.822px 264.403px"><path d="M245.22 260.21l7.87-18.82 22.3 8.81c-10.22 11.73-21.13 25.87-23.39 30.8 0 0-11.8-1.71-14.06-7.48s4.31-11.11 7.28-13.31z" class="R" transform-origin="256.433px 261.195px"/><path d="M232.69 268.31a9.65 9.65 0 0 0-2.36 3c-.66 1.17 0 6.52-.56 9.07s-1 3.25-2 6.46c-1.06 3.56-3.27 6.9.15 15.59s8.15 12.61 12 14.51a9.82 9.82 0 0 0 4.58.76s4.75-2.21 3.78-5.05l-15.59-44.34z" class="I" transform-origin="237.248px 293.019px"/><path d="M254.86 276.48c-.07.93-1.25 2.43-1.71 3.22-1.57 2.65-2.12 6.11-2.51 9.13-1.84 14.3 4.29 21-2.9 26.88-2.09 1.55-6.67 1.51-14.25-6.86-3.87-4.27-6.58-13.44-5.52-17.76s2.75-7.22 3.4-10.53-.26-9.33 1.32-12.25a13 13 0 0 1 4.12-4.11c1.28-.92 4.14-2.21 5.46-3.09s2-1.83 2.95-.9l-1.43 2.08c-2.22 3.6-1.49 4-1.3 5.87A28.4 28.4 0 0 1 242 274c1.59-2.35 2.17-4.34 4.11-4.14s2.17.09 5.11 2.47 3.7 3.33 3.64 4.15z" class="E" transform-origin="241.301px 288.161px"/><g><path d="M254.86 276.48c-.07.93-1.25 2.43-1.71 3.22-1.57 2.65-2.12 6.11-2.51 9.13-1.84 14.3 4.29 21-2.9 26.88-2.09 1.55-6.67 1.51-14.25-6.86-3.87-4.27-6.58-13.44-5.52-17.76s2.75-7.22 3.4-10.53-.26-9.33 1.32-12.25a13 13 0 0 1 4.12-4.11c1.28-.92 4.14-2.21 5.46-3.09s2-1.83 2.95-.9l-1.43 2.08c-2.22 3.6-1.49 4-1.3 5.87A28.4 28.4 0 0 1 242 274c1.59-2.35 2.17-4.34 4.11-4.14s2.17.09 5.11 2.47 3.7 3.33 3.64 4.15z" class="G" transform-origin="241.301px 288.161px"/></g><g><path d="M233.49 308.85c-3.87-4.27-6.58-13.44-5.52-17.76a40 40 0 0 1 1.32-4.22c0 .29-.1.59-.12.84 0 .55-.08 1.1-.09 1.66a12.68 12.68 0 0 0 1.18 6.34c.92 1.69 3.09 6 5.47 5.88 1.34 0 2.38-1.44 2.78-3 .17-.65.41-2.38.41-2.38a20.85 20.85 0 0 1 6.34 2c3.61 2 3.52 2.54 3.52 2.54a9.14 9.14 0 0 0 .11 3 7.58 7.58 0 0 0 1.5 2.91 5 5 0 0 0 .93.64c.1 3.25-.56 5.87-3.58 8.32-2.09 1.64-6.67 1.6-14.25-6.77z" class="L" transform-origin="239.534px 301.667px"/></g><path d="M250.64 288.83a47.53 47.53 0 0 0 0 11.32c-1 3.7-2.17 3.68-2.47 1.82s1.62-9.79 3-16.34c-.24 1.09-.4 2.17-.53 3.2z" class="I" transform-origin="249.654px 294.415px"/><path d="M240.4 266.89a7.86 7.86 0 0 1 1-5.26l.88-.52c1.42-1 2-1.83 2.95-.9l-1.43 2.08c-2.22 3.6-1.49 4-1.3 5.87a28.4 28.4 0 0 1-.5 5.84c-1 6.22-2.14 8.36-2.39 14.19s1.2 9.62.41 10-2.49-.15-3.13-4.76.82-12.53 2-16.33 1.98-7.76 1.51-10.21z" class="I" transform-origin="240.982px 279.047px"/><path d="M238.54,296.66a.64.64,0,0,0,.3.14c4.12.53,6.35,1.39,9.64,4.72a.58.58,0,1,0,.82-.81c-3.47-3.52-5.93-4.49-10.31-5.06a.58.58,0,0,0-.45,1Z" class="H" transform-origin="243.937px 298.695px"/><path d="M238.91,291.79a.64.64,0,0,0,.3.14,15.53,15.53,0,0,1,10.16,5.18.59.59,0,0,0,.84,0,.6.6,0,0,0,0-.84c-3.67-3.69-6.3-4.82-10.82-5.52a.59.59,0,0,0-.48,1Z" class="H" transform-origin="244.561px 294.016px"/><path d="M238.42 286.49a.6.6 0 0 0 .33.16c4.7.73 7.52 2 11.36 5.83a.65.65 0 0 0 .92-.93c-4-4.06-7.1-5.42-12.08-6.19a.65.65 0 0 0-.75.54.62.62 0 0 0 .22.59z" class="H" transform-origin="244.706px 289.009px"/><path d="M238.85 281.91a.73.73 0 0 0 .32.15c4.61.71 7.34 1.89 11.11 5.69a.66.66 0 0 0 .91 0 .65.65 0 0 0 0-.91c-4-4-6.94-5.29-11.82-6a.64.64 0 0 0-.73.54.63.63 0 0 0 .21.53z" class="H" transform-origin="245.007px 284.382px"/><path d="M240.18 277.37a.63.63 0 0 0 .33.15c4.61.72 7.33 1.9 11.11 5.69a.63.63 0 0 0 .9 0 .65.65 0 0 0 0-.91c-4-4-6.93-5.3-11.82-6.05a.63.63 0 0 0-.73.53.64.64 0 0 0 .21.59z" class="H" transform-origin="246.333px 279.82px"/><path d="M219.7,195.75s47.87-5.67,66.61-5.55c19.13.12,20.9,14.48,16.12,23.28-9.16,16.84-38.77,51.25-38.77,51.25s-11.9-3.6-15.19-12.86l6.21-16.66-37.07,5.11-6.75-4.86Z" class="E" transform-origin="257.766px 227.464px"/><g class="F"><path d="M219.7,195.75s47.87-5.67,66.61-5.55c19.13.12,20.9,14.48,16.12,23.28-9.16,16.84-38.77,51.25-38.77,51.25s-11.9-3.6-15.19-12.86l6.21-16.66-37.07,5.11-6.75-4.86Z" class="G" transform-origin="257.766px 227.464px"/></g><g class="E"><path d="M267.44 248.24c-4.11-5.25-6.85-6.47-14.25-9l-4.72 12.66c3.29 9.26 15.19 12.86 15.19 12.86l8.28-9.87a73.35 73.35 0 0 0-4.5-6.65z" class="G" transform-origin="260.205px 252px"/></g><g class="E"><path d="M257.25 219.46c-2.4 3.58-4.49 6.79-6.26 9.85s-7.29 4.56-12.88 3.41a107.33 107.33 0 0 1-19.25-6.3c3.13-5.74 2.53-12.75 2.53-12.75a25.26 25.26 0 0 1-8.51 13.67l1.4 9.72 2.67 3.26 31.9-4.4h0l5.18-.71c6.58-15.69 9.11-22.59 17.25-25.81 0 0-6.94-.52-14.03 10.06z" class="G" transform-origin="242.08px 224.858px"/></g><path d="M282.31 312.85l-17.51-18.7 17.2-14.91c8.05 12.47 15.9 24.39 21 29 0 0-3.39 11.42-9.83 12.09s-9.48-3.87-10.86-7.48z" class="R" transform-origin="283.9px 299.818px"/><path d="M286.45 324.1a10.16 10.16 0 0 0 2.36 3.21c1 1 6.55 1.85 9 3.1s3 1.94 6 3.8c3.28 2.06 6 5.22 15.73 4.2s15-4.69 18-8.07a10.33 10.33 0 0 0 2-4.4s-.9-5.39-4-5.21l-49.09 3.37z" class="I" transform-origin="312.995px 329.667px"/><path d="M300.87 304.07c.91.33 2.09 1.93 2.76 2.62 2.22 2.32 5.56 3.84 8.49 5.07 13.87 5.84 22.37 1.55 26.24 10.41 1 2.54-.34 7.14-10.87 12.44-5.38 2.71-15.37 2.87-19.43.6s-6.49-4.78-9.64-6.36-9.47-2.34-12-4.75a13.67 13.67 0 0 1-3-5.29c-.57-1.55-2.17-6.87-2.17-6.87 3 3.24 5.85 1.95 7.73 2.26a28.87 28.87 0 0 1 5.77 2.13c-1.92-2.26-3.76-3.4-3-5.3s.7-2.15 3.91-4.45 4.39-2.8 5.21-2.51z" class="E" transform-origin="309.942px 320.392px"/><g><path d="M300.87 304.07c.91.33 2.09 1.93 2.76 2.62 2.22 2.32 5.56 3.84 8.49 5.07 13.87 5.84 22.37 1.55 26.24 10.41 1 2.54-.34 7.14-10.87 12.44-5.38 2.71-15.37 2.87-19.43.6s-6.49-4.78-9.64-6.36-9.47-2.34-12-4.75a13.67 13.67 0 0 1-3-5.29c-.57-1.55-2.17-6.87-2.17-6.87 3 3.24 5.85 1.95 7.73 2.26a28.87 28.87 0 0 1 5.77 2.13c-1.92-2.26-3.76-3.4-3-5.3s.7-2.15 3.91-4.45 4.39-2.8 5.21-2.51z" class="G" transform-origin="309.942px 320.392px"/></g><g><path d="M327.49 334.61c-5.38 2.71-15.37 2.87-19.43.6a43.4 43.4 0 0 1-3.87-2.51c.29.12.57.27.81.36.54.2 1.09.38 1.65.55a13.31 13.31 0 0 0 6.7.59c2-.47 6.86-1.45 7.45-3.87.33-1.37-.79-2.8-2.22-3.63-.61-.36-2.29-1.08-2.29-1.08a22 22 0 0 1 3.84-5.81c3-3.06 3.53-2.83 3.53-2.83a9.8 9.8 0 0 0 3.08.73 7.94 7.94 0 0 0 3.34-.7 5.23 5.23 0 0 0 .9-.76c3.31.81 5.76 2.21 7.38 5.92.98 2.54-.36 7.14-10.87 12.44z" class="L" transform-origin="321.408px 326.519px"/></g><path d="M312.12 311.76A49.41 49.41 0 0 0 323.5 315c3.44 2.07 3.1 3.21 1.15 3s-9.41-4.36-15.61-7.58l3.08 1.34z" class="I" transform-origin="317.574px 314.222px"/><path d="M287.18 316c-1.85-.14-3.29 0-4.87-.89-1-.5-1.58-2.81-1.53-3.84l1.64 1.73c2.78 1.24 4.73.94 6.61 1.25a28.87 28.87 0 0 1 5.77 2.13c6 2.72 7.82 4.48 13.61 6.36s10 1.48 10.19 2.38-.84 2.46-5.66 1.82-12.38-4.32-15.88-6.55-7.29-4.23-9.88-4.39z" class="I" transform-origin="299.699px 319.18px"/><path d="M316.62 326.13a.67.67 0 0 0 .23-.27c1.68-4 3.17-6 7.44-8.38a.62.62 0 0 0 .23-.82.6.6 0 0 0-.82-.23c-4.51 2.5-6.17 4.71-8 9a.6.6 0 0 0 .32.79.61.61 0 0 0 .6-.09z" class="H" transform-origin="320.121px 321.307px"/><path d="M311.82,324.39a.58.58,0,0,0,.23-.26c1.85-4.11,3.55-6.26,8.05-8.78a.62.62,0,0,0,.24-.85.63.63,0,0,0-.85-.23c-4.74,2.66-6.6,5-8.57,9.35a.62.62,0,0,0,.9.77Z" class="H" transform-origin="315.645px 319.338px"/><path d="M306.36 323.41a.58.58 0 0 0 .24-.29c2-4.53 4.08-7 9-9.8a.69.69 0 0 0 .26-.93.68.68 0 0 0-.93-.26c-5.22 2.93-7.44 5.63-9.61 10.43a.69.69 0 0 0 .34.91.7.7 0 0 0 .7-.06z" class="H" transform-origin="310.602px 317.789px"/><path d="M301.86,321.7a.63.63,0,0,0,.24-.29c2-4.44,4-6.85,8.83-9.59a.67.67,0,0,0-.66-1.17c-5.11,2.87-7.27,5.51-9.39,10.22a.67.67,0,0,0,1,.83Z" class="H" transform-origin="306.043px 316.196px"/><path d="M297.67 319.09a.73.73 0 0 0 .24-.28c2-4.45 3.95-6.86 8.83-9.6a.68.68 0 0 0 .25-.91.66.66 0 0 0-.91-.25c-5.12 2.87-7.27 5.5-9.39 10.21a.67.67 0 0 0 .33.88.68.68 0 0 0 .65-.05z" class="H" transform-origin="301.852px 313.58px"/><path d="M292.28 293.79c-4.2 7.54-15.53 13.8-15.53 13.8s-4.82-4.36-16.41-13.8c-8.18-6.65-14.91-13.23-19.72-21.26-13.86-2.77-36.84-1.51-62.37-11.53-12.74-5-23.35-16.86-26-29.28a99.34 99.34 0 0 1-2.13-22.32c.23-22.77 73-12.06 73-12.06l-10.24 30 41.27 16.06c4.82 2 6.19 1.91 11.88 9.82 13.02 18.1 26.25 40.57 26.25 40.57z" class="E" transform-origin="221.192px 251.207px"/><g class="F"><path d="M292.28 293.79c-4.2 7.54-15.53 13.8-15.53 13.8s-4.82-4.36-16.41-13.8c-8.18-6.65-14.91-13.23-19.72-21.26-13.86-2.77-36.84-1.51-62.37-11.53-12.74-5-23.35-16.86-26-29.28a99.34 99.34 0 0 1-2.13-22.32c.23-22.77 73-12.06 73-12.06l-10.24 30 41.27 16.06c4.82 2 6.19 1.91 11.88 9.82 13.02 18.1 26.25 40.57 26.25 40.57z" class="G" transform-origin="221.192px 251.207px"/></g><g class="E"><path d="M280.07 305.54l.9-.61c-6.17-5.8-21.72-20.87-26.45-27.26-1.63-2.2-2.9-4.17-4-5.91-2.65-4.08-4.4-6.77-7.59-7.55-.68-.17-2.33-.5-4.81-1-12.67-2.6-46.32-9.49-58-15.81-.34-.19-.67-.4-1-.59 4-4 3.56-11.57.5-16.23-3.28-5-5.78-14.93-4-19.77l-1-.37c-2.11 5.64 1 16 4.07 20.72 2.87 4.38 3.18 11.63-.57 15.08-11.19-7-16.83-19.24-16.33-35.57h-1.06c-.55 17.7 6 30.73 18.85 37.7 11.82 6.4 45.58 13.32 58.29 15.92l4.78 1c2.78.68 4.43 3.24 6.95 7.1 1.13 1.75 2.42 3.73 4.07 6 4.97 6.61 20.67 21.75 26.4 27.15z" class="G" transform-origin="220.834px 257.99px"/></g></g><g transform-origin="220.914px 160.8px"><path d="M211.1 78.15c-1.55-2.3-4.34-3.14-6.92-3.68-1-.22-1 1.94-.06 2.15 2.61.61 6 1.34 6.36 4.53a44.76 44.76 0 0 1 0 5.18v5.19q0 5.17-.05 10.35c0 3.65-.19 7.34 0 11 .06.89 1.73 2.11 1.85.7.35-4.09.16-8.27.18-12.37l.09-12.25c-.02-3.48.6-7.76-1.45-10.8z" class="E" transform-origin="208.023px 94.3337px"/><path class="P" d="M214.48 80.52l-25.34-30.66-1.93-.36-42.81 35.27 25.26 30.66 1.93.37 42.89-35.28z" transform-origin="179.44px 82.65px"/><path class="I" d="M189.14 49.86l-42.82 35.27 25.27 30.67 42.89-35.28-25.34-30.66z" transform-origin="180.4px 82.83px"/><path d="M161 98.85a7.61 7.61 0 0 1-.59 5.63 8 8 0 0 1-4.33 3.18c-3 1.15-5.6 2.25-7.51 4.37-2.39 2.65-3 5.53-2.51 9.78a1.36 1.36 0 0 1-.31 1.06 1.77 1.77 0 0 1-.71.4 14.57 14.57 0 0 0-8.26 8.81c-1.38 3.88-1.75 9.31.26 13a19.73 19.73 0 0 0 6.67 7.21c5.7 3.73 12.72 5.16 19.4 5.83l1.14.11c14.9 1.29 32 1.67 45.15-5.41 6.5-3.48 13.43-7.27 14.25-18.17a15.42 15.42 0 0 0-10.82-16.26c1.51-2.72 3-4.83 1.51-9.22-.94-2.73-3.65-4.82-5.88-6.63s-3-3.68-3.25-6.72a29.71 29.71 0 0 1 .26-5.32c2.12-1.08 2.39-4.09 1.77-6.17l-1.95-5.31c-3.24-4.45-8.13-6.47-13.43-7-4.55-.41-8.91-1-13.45 0a28.54 28.54 0 0 0-12.25 6 18 18 0 0 0-3.57 3.98 16.7 16.7 0 0 0-2.32 6.42 23.1 23.1 0 0 0 .21 8.37c.14.67.31 1.36.52 2.06z" fill="#b16668" transform-origin="179.682px 115.222px"/><g class="M" transform-origin="220.172px 155.99px"><path d="M200.76 124.55c13.18-2.25 17.45 7.54 18.59 13.7 1.31 7.08 1.16 23.72 1.16 23.72l19.13 13.38-6.75 12.41-23-10.39c-6.32-3.12-5.49-5.09-6.36-14.85s-3.22-32.37-2.77-37.97z" transform-origin="220.172px 155.99px"/></g><path d="M148.43 218.49c.21-2.75-1.39-25.9.68-47.1.66-6.78 7.43-35.6 9.1-40.7l13.36-3.79s11.63-1.46 26-2.2l3.18-.15c.91.92 15 11.21 19.33 22.56 2.08 5.47 2.23 19.36 2.44 29.63.22 10.46 1.33 13.54 3.55 15-1.51 11.31-17.38 25.13-36.42 29.54-22.86 5.26-39.79-1.96-41.22-2.79z" class="P" transform-origin="187.053px 173.867px"/><path d="M148.43,218.49c.41,21.08,4.86,29,15.56,37.55,11.6,9.26,34.58,13.35,44.92,14.34,14.13,1.33,29.28,1.72,29.28,1.72s-1.31-15.26,5.71-25.47,29.21-47.32,52.73-54.45c-4.24-3.29-11.67-3.45-36.43-1.22s-33.55,3.24-37-1.47Z" class="P" transform-origin="222.53px 230.784px"/><path d="M211.28 146.54a24.1 24.1 0 0 0 6.24-4.49l-1.43-2.14-.73.79a21.32 21.32 0 0 1-4.57 3.31 50.27 50.27 0 0 1-12 4.64 71.64 71.64 0 0 1-27.41 1.1 112.57 112.57 0 0 1-15.81-3.46c-1-.28-1.25 1.78-.43 2 18.05 5.34 38.86 7.35 56.14-1.75z" class="M" transform-origin="186.084px 146.37px"/><g transform-origin="221.584px 194.61px"><path d="M192.78,234v1.26a3.57,3.57,0,0,0,1.77,3.09l33.89,19.7a3.5,3.5,0,0,0,1.78.48,3.63,3.63,0,0,0,1.78-.46l62.48-35.71a3.56,3.56,0,0,0,1.79-3.08v-.87l-66,37.75Z" class="D" transform-origin="244.525px 238.47px"/><path d="M296.27,218.41l-36.86-21.49a2.11,2.11,0,0,0-2.13,0L193,233.65a.47.47,0,0,0,0,.81l37.21,21.7Z" class="T" transform-origin="244.519px 226.396px"/><path class="N" d="M229.89 253.03l-19.88-11.59 58.43-33.39 19.98 11.52-58.53 33.46z" transform-origin="249.215px 230.54px"/><path class="D" d="M220.24 221l.36.22 9.75 5.68 17.41-9.96.37-.2-10.12-5.89L220.24 221z" transform-origin="234.185px 218.875px"/><path class="N" d="M220.6 221.22l9.75 5.68 17.41-9.96-9.75-5.68-17.41 9.96z" transform-origin="234.18px 219.08px"/><g><g class="O" transform-origin="263.245px 238.47px"><path d="M230.22,256.16v2.37a3.63,3.63,0,0,0,1.78-.46l62.48-35.71a3.56,3.56,0,0,0,1.79-3.08v-.87Z" transform-origin="263.245px 238.47px"/></g></g><path d="M256.16 198a5.29 5.29 0 0 1 .52 1.07l1.77 4.27a8.94 8.94 0 0 0 1.65 2.77c.63.64 2.58 1.87 3.26.71a1.26 1.26 0 0 0 0-.88l-.84-3.71c-.13-.53-.51-2.14 0-2.52a1.17 1.17 0 0 1 .49-.15 3.33 3.33 0 0 0 2-1.15 1.52 1.52 0 0 1 .41-.39 2.09 2.09 0 0 1 .75-.08 1.64 1.64 0 0 0 1.11-.64 2.17 2.17 0 0 0 .33-.57 4.84 4.84 0 0 0 .25-1.82l-.11-3.48a6.23 6.23 0 0 0-.21-1.49c-.38-1.21-1.53-2.07-2.41-2.94l-3.22-2.92a9.44 9.44 0 0 0-2.81-1.91 21.71 21.71 0 0 0-3.48-.81A51.25 51.25 0 0 1 245 178.2c-.43-.18-3.85-2-5.37-2.85-4.54 3.59-7.13 7.65-6.75 12.41a35.53 35.53 0 0 1 3.81 2.55 20.15 20.15 0 0 1 4.25 4.25 20.29 20.29 0 0 0 3.15 3.7c2.08 1.72 4.87 2.41 6.85 4.24a2.84 2.84 0 0 0 1.52 1A1.62 1.62 0 0 0 254 202a4.12 4.12 0 0 0-.6-2.27 19.82 19.82 0 0 0-2.8-4.1c1.74-.38 4.13.76 5.29 2.07a2.52 2.52 0 0 1 .27.3z" class="R" transform-origin="250.355px 191.325px"/><g transform-origin="182.896px 181.508px"><path d="M138.45 189.85c1.12-16.54 2.46-28.24 4.05-40.47 1-7.45 5-14.9 15.58-18.16 9.22 5.69 8.69 24.95 7.75 29.63l-4.1 29.35s4.8 3.39 13.22 8.93c7 4.64 11.7 8.74 19.77 9.16s11.3-.06 15.59 1.48c2.29.81 7.51 2.72 9.3 3.48s5.09 3.69 8.1 5.61c2.84 2-.45 3.38-2.59 2.91a27.09 27.09 0 0 1-6.49-2.64 36.83 36.83 0 0 0-5.54-1.7 32 32 0 0 1 1.56 6.22c.09 1.15.43 2.53-.52 3.44a8.67 8.67 0 0 1-2.34 1.16 1.72 1.72 0 0 1-.4 1.14 2.87 2.87 0 0 1-2 .66 8.77 8.77 0 0 1-1.18-.09 2.12 2.12 0 0 1-1.21 1.74 9.36 9.36 0 0 1-4.9.5c-.25-.08-2.14-.95-2.7-1.19a4.91 4.91 0 0 1-1.88-1c-.44-.57.59-2 1.52-2.24a9.69 9.69 0 0 1 3.14 0 11 11 0 0 1-1.09-2.63c-.94-1.31-7 .49-12.52-.1-4.17-.44-7.41-4.16-9.32-4.87C167 215.58 160.58 214 147.89 208c-10.45-4.93-10.03-9.41-9.44-18.15z" class="R" transform-origin="183.506px 181.773px"/><path d="M214.18 217.72c-.74-1.51-1.83-3.3-3.05-3.65a13.86 13.86 0 0 1 2 3.36c.33.11.69.2 1.05.29z" class="J" transform-origin="212.655px 215.895px"/><path d="M211.79 228.25a13 13 0 0 0-.12-3.41 31.61 31.61 0 0 0-.66-3.33 14.37 14.37 0 0 0-1.14-3.24 6.23 6.23 0 0 0-2.21-2.58 4.82 4.82 0 0 1 1 1.31 11.48 11.48 0 0 1 .74 1.49 23.43 23.43 0 0 1 1 3.18l.8 3.27a28 28 0 0 1 .59 3.31z" class="J" transform-origin="209.755px 221.97px"/><path d="M208.19 230a15.55 15.55 0 0 0-.22-3.34 28.45 28.45 0 0 0-.71-3.27 22.32 22.32 0 0 0-1.13-3.15 6.42 6.42 0 0 0-1.89-2.75 4.18 4.18 0 0 1 .84 1.4l.59 1.53 1 3.15 1.52 6.43z" class="J" transform-origin="206.222px 223.745px"/><path d="M199.05 227.75a5.7 5.7 0 0 1 1.4.1c.45.08.78.28 1.35.42l-.25-.35a1.34 1.34 0 0 0 .13.66 1.57 1.57 0 0 0 .35.49 1.9 1.9 0 0 0 1 .55 4.12 4.12 0 0 1-.62-.82 1.85 1.85 0 0 1-.17-.42 1.11 1.11 0 0 1 0-.38v-.26l-.26-.09a4.19 4.19 0 0 0-1.32-.19 2.79 2.79 0 0 0-1.61.29z" class="J" transform-origin="201.04px 228.53px"/><path d="M158.21 130.69c-4.81.35-12.16 2.34-15 7s-2.7 17.46-3.51 25.66l-2.55 28.82c-.42 5.8-.29 9.91 3 12.79s25.19 10.21 25.19 10.21c.1-4.12 3.46-13.78 8.44-16.85l-11.11-8.44 4.17-30.36s2.83-23.92-8.63-28.83z" class="M" transform-origin="155.379px 172.93px"/></g><path d="M231.22,256.69a4.24,4.24,0,0,0,3.64-.26l62.2-35.56a4.21,4.21,0,0,0,2.07-2.94l7-40.48a4,4,0,0,0,.06-.69,4.2,4.2,0,0,0-1.24-3l-64.64,37a3.12,3.12,0,0,0-1.53,2.17Z" class="N" transform-origin="268.705px 215.371px"/><path d="M230.22,256.16l.42.25a4.41,4.41,0,0,0,.58.28l7.53-43.81a3.12,3.12,0,0,1,1.53-2.17l64.64-37a4,4,0,0,0-.86-.66l-64.77,37a3.12,3.12,0,0,0-1.53,2.17Z" class="D" transform-origin="267.57px 214.87px"/><path d="M264.43 218.8c.47-2.71 3.28-6.3 6.29-8s5.07-.91 4.6 1.8-3.28 6.3-6.29 8-5.03.91-4.6-1.8z" class="E" transform-origin="269.88px 215.7px"/></g><g transform-origin="184.284px 107.283px"><g transform-origin="184.284px 107.283px"><g transform-origin="184.284px 107.283px"><path d="M168.74 111.13a7.15 7.15 0 0 1-6.46-2.23c-3.47-3.56-3.88-7.26-2.37-9.77 1.24-2.06 4.39-3.44 6.66-2.12 2.42 1.4 2.53 2.6 3.47 4.23s3.23.29 2.28-6.36c4.58-2.26 3.64-9.87 6.07-13 3.79-5 10.28-3.88 12.41-2.79a8.6 8.6 0 0 1 8.79-.78c3.15 1.56 6.16 4.63 7 16.77s-.42 17.92-2.76 20.92c-1.71 2.2-5.13 4.7-10.62 4.8l.14 4.55s12.82 12.48-3.14 11.73c-12-.57-18.88-9.59-18.88-9.59v-18.3s-.22 1.44-2.59 1.94z" class="R" transform-origin="182.965px 107.283px"/><circle cx="180.27" cy="99.04" r="3.85" class="J" transform-origin="180.27px 99.04px"/><path d="M201.23 98.55a3.81 3.81 0 0 0 5.63 3.39l-.26-6.9h0a3.7 3.7 0 0 0-1.52-.32 3.85 3.85 0 0 0-3.85 3.83z" class="J" transform-origin="204.045px 98.5615px"/><path d="M186.72 95.75a2 2 0 1 1-2-2 2 2 0 0 1 2 2z" class="I" transform-origin="184.72px 95.75px"/><circle cx="200.54" cy="95.19" r="2" class="I" transform-origin="200.54px 95.19px"/><path d="M194.85,108.33a3.56,3.56,0,0,1-4.11,2.85,3.5,3.5,0,0,1-2.9-4Z" fill="#b16668" transform-origin="191.324px 109.206px"/><path d="M187.85 108.28a3.5 3.5 0 0 0 2.89 2.9 3.8 3.8 0 0 0 1.26 0 3.61 3.61 0 0 0-4.15-2.9z" class="J" transform-origin="189.925px 109.731px"/><path d="M203.33 88.53l-4.63-1.38a2.35 2.35 0 0 1 3-1.64 2.48 2.48 0 0 1 1.63 3.02z" class="I" transform-origin="201.06px 86.9624px"/><path d="M186.16 87.3l-4.86 1.79a2.43 2.43 0 0 1 1.41-3.27 2.75 2.75 0 0 1 3.45 1.48z" class="I" transform-origin="183.627px 87.3735px"/><path d="M208.45 89.5l-.91-.07c-2.94-.19-6.77-.13-9 .63-2.83 1-3.79 1.93-5.39 2s-2.85-.84-6-1.55c-2.5-.57-6.58-.32-9.69.1l-1 .14a1.44 1.44 0 0 0-1 1.57 3.52 3.52 0 0 0 1 1.75 2 2 0 0 1 .36.7c.41 1.22.77 3.58 1.49 4.86a6.52 6.52 0 0 0 1.35 1.72 6.86 6.86 0 0 0 .67.5l.38.22a6 6 0 0 0 1.11.44h.19l.29.07a2.84 2.84 0 0 0 .31.06 9 9 0 0 0 1 .11h.41.51c4-.14 5.52-2 6.39-3.91s.45-4.52 2.28-4.58h.17.17c1.37.25 1.36 2.66 2.32 4.37a7.46 7.46 0 0 0 1.41 1.84l.33.29.18.13.18.12.16.11.18.1.14.08.1.05a6.17 6.17 0 0 0 1.62.55h.15a8.49 8.49 0 0 0 1.94.11c3.72-.16 4.87-2.29 5.4-3.63a29.71 29.71 0 0 0 .82-5 1.35 1.35 0 0 1 .3-.66 3.25 3.25 0 0 0 .72-1.85 1.53 1.53 0 0 0-1.04-1.37zm-18.61 7.69a5.28 5.28 0 0 1-1.22 2.65h0a5.62 5.62 0 0 1-4.23 1.65 5.08 5.08 0 0 1-4.28-1.73l-.15-.18-.13-.18-.11-.17a.86.86 0 0 1-.1-.16l-.07-.12-.06-.11-.1-.18h0l-.24-.54h0l-.12-.32-.17-.52v-.1-.1c-.39-1.29-.91-3.83-.27-4.43s2.42-1.27 5.39-1.11h.32c.46 0 .91.09 1.36.17l.54.1a12.44 12.44 0 0 1 1.34.36l.41.14.45.18.09.05.16.07a2.81 2.81 0 0 1 .93.65c.57.74.5 2.47.26 3.93zM207.05 96c-.17 1-.52 3.24-2.53 4.28a5.48 5.48 0 0 1-2.17.54 5 5 0 0 1-4.54-1.82h0l-.09-.12-.1-.14a.43.43 0 0 1 0-.07 1.37 1.37 0 0 1-.13-.2l-.13-.23a.75.75 0 0 1-.07-.12v-.06a1 1 0 0 0 0-.1.43.43 0 0 0 0-.07 8.09 8.09 0 0 1-.34-1c-.4-1.44-.66-3.12-.16-3.94s2.63-1.78 4.72-2.11a14.27 14.27 0 0 1 1.35-.15h1.2.37a6.45 6.45 0 0 1 .69.09h.17 0 .11.16l.2.06a2.55 2.55 0 0 1 .33.11h.06a2.78 2.78 0 0 1 .76.41c.54.72.34 3.29.14 4.64z" class="M" transform-origin="192.468px 96.0443px"/><path d="M199.69,102.68l-6.76,2.84L191.52,97c.26-1.27.51-2.58,1.62-2.68Z" class="J" transform-origin="195.605px 99.92px"/><path d="M176.22,90.85,166.57,97a11.59,11.59,0,0,1,1.64,1.22L176.62,93Z" class="M" transform-origin="171.595px 94.535px"/></g></g><path d="M193.21,120.78c-6.24-.07-16.59-2.57-19.88-9.78.42,7.13,8.27,10.75,11.79,11.63a34.93,34.93,0,0,0,8.18,1Z" class="J" transform-origin="183.315px 117.315px"/></g><path d="M160.39,96.31s4.72-8.6,13.52-12.33,18.61-.26,18.61-.26,4.47-2.67,8.74-2,5.93,2.66,5.93,2.66l-4-13.76s-4.69-5.69-18-4.66C171.6,67,161.93,73.22,157.83,82Z" class="M" transform-origin="182.51px 81.0727px"/></g></g></g><defs ><path id="E" d="M201.41 436.71h0l-2.75-3-.07-.08a1.07 1.07 0 0 0-1.36 0 3.71 3.71 0 0 0-1.68 2.9 1.11 1.11 0 0 0 .64 1.16h0 .11l4 .88h0a.64.64 0 0 0 .44-.09 1.69 1.69 0 0 0 .76-1.32.61.61 0 0 0-.09-.45z"/><path id="F" d="M145.29 402.07h0 0 0l-3.51-2h-.08 0 0a1.51 1.51 0 0 0-1.45.18 4.7 4.7 0 0 0-2.13 3.7 1.49 1.49 0 0 0 .63 1.38h0l3.54 2h0a1.51 1.51 0 0 0 1.47-.16 4.75 4.75 0 0 0 2.14-3.71 1.52 1.52 0 0 0-.61-1.39z"/><path id="G" d="M413.85,119.1a4.74,4.74,0,0,0,3.49,6.05c4.94,1.55,8.05,0,8.79,1.38s-23.44,15.33-23.44,15.33l4.59-20Z"/><path id="H" d="M411.77,310.36v.29l-9.47-5.49-94.59-54.24V65.44c0-2.89,1.58-4.31,3.53-3.18l3.53,2.05,97,56-.09.85Z"/><path id="I" d="M388.76,146.22c-1-.57-1.42-1.23-.95-1.5l.81-.47c.91-.52.07-1.87-1.89-3s-4.28-1.64-5.19-1.11l-.82.47c-.47.27-2.17-.29-3.83-1.24l.59,180.13,2.43,1.39a2.19,2.19,0,0,0,1.42-.13l.81-.47c.91-.52,3.22,0,5.18,1.1s2.8,2.48,1.9,3l-.82.47c-.46.27,0,.93,1,1.51Z"/><path id="J" d="M379.91 320.6v.28l-2.42-1.39-103.74-59.89V85.03c0-2.88 1.58-4.31 3.53-3.17l3.53 2 99.08 54.79z"/><path id="K" d="M387.62,325.34V145l6.44,2.6V327.35a6,6,0,0,1-3.56-.35Z"/><path id="L" d="M428.73 306.63a1.45 1.45 0 0 1 0 .35.39.39 0 0 1-.05.23 2 2 0 0 1-.2.48 1.42 1.42 0 0 1-.12.25 4.83 4.83 0 0 1-.55.78 8.64 8.64 0 0 1-.72.78l-.91.78a5.19 5.19 0 0 1-.58.44l-.47.33-1.15.73-22.35 12.9a21.35 21.35 0 0 1-7.53 2.68V147.6l34.68-20.78v179.81z"/><path id="M" d="M394.06 162.5v21.67c13.86-4.71 25.75-11.1 34.68-20v-21.7c-8.93 8.93-20.82 15.32-34.68 20.03z"/><path id="N" d="M401.6 144.92l-1.74-3a15.9 15.9 0 0 1-7.44 2.34 4.63 4.63 0 0 0-.61-2.94 9.14 9.14 0 0 0-3.35-3.08 13.42 13.42 0 0 0-5.07-1.72 2.48 2.48 0 0 0-.38 0 5.74 5.74 0 0 0-3.1.58l-92-53.12-3.13-1.79-4-2.31a2.13 2.13 0 0 0-2.17-.16l-3.53 2a2.16 2.16 0 0 1 2.21.13h.06L287.9 88l89 51.37c1.66 1 3.38 1.53 3.85 1.26l.81-.47a2.85 2.85 0 0 1 1.85-.12 10.08 10.08 0 0 1 3.33 1.21c2 1.14 2.8 2.49 1.9 3l-.81.47c-.47.27-.05.93.94 1.51l1.77 1c1.93 1.13 6.9.09 11.06-2.31z"/><path id="O" d="M399.86 141.9L422.2 129l.92-.57.71-.51a.2.2 0 0 0 .07-.06c-2.56 1.11-6 0-8.3-1.28a8.84 8.84 0 0 1-3.28-3 4.67 4.67 0 0 1-.56-3.28l-.31-.18-.62-.35-89-51.36-5.1-3-1.47-.84-4.26-2.45a2 2 0 0 0-1.93 0l1-.56 2.57-1.48a2 2 0 0 1 1.8 0h.05l1.59.91 1 .57 1.71 1 1.06.61.75.43 1.32.75 70.66 40.82 22.57 13c1.61.91 2.55 1.88 2.17 2.2a1.15 1.15 0 0 1-.13.1l-.79.45c-1 .57-.19 1.94 1.77 3.07s3.5 1.15 4.47.63l1-.55a1.62 1.62 0 0 1 1.41-.21c.15.07.33.19.52.3l1.11.64 1.39.8a1.4 1.4 0 0 1 .74 1.6.48.48 0 0 1-.05.23 2 2 0 0 1-.2.48h0a.82.82 0 0 1-.1.24 4.91 4.91 0 0 1-.56.78 10.22 10.22 0 0 1-.71.78l-.92.78a5.06 5.06 0 0 1-.57.44l-.47.33-1.15.72-22.48 12.94z"/></defs></svg>